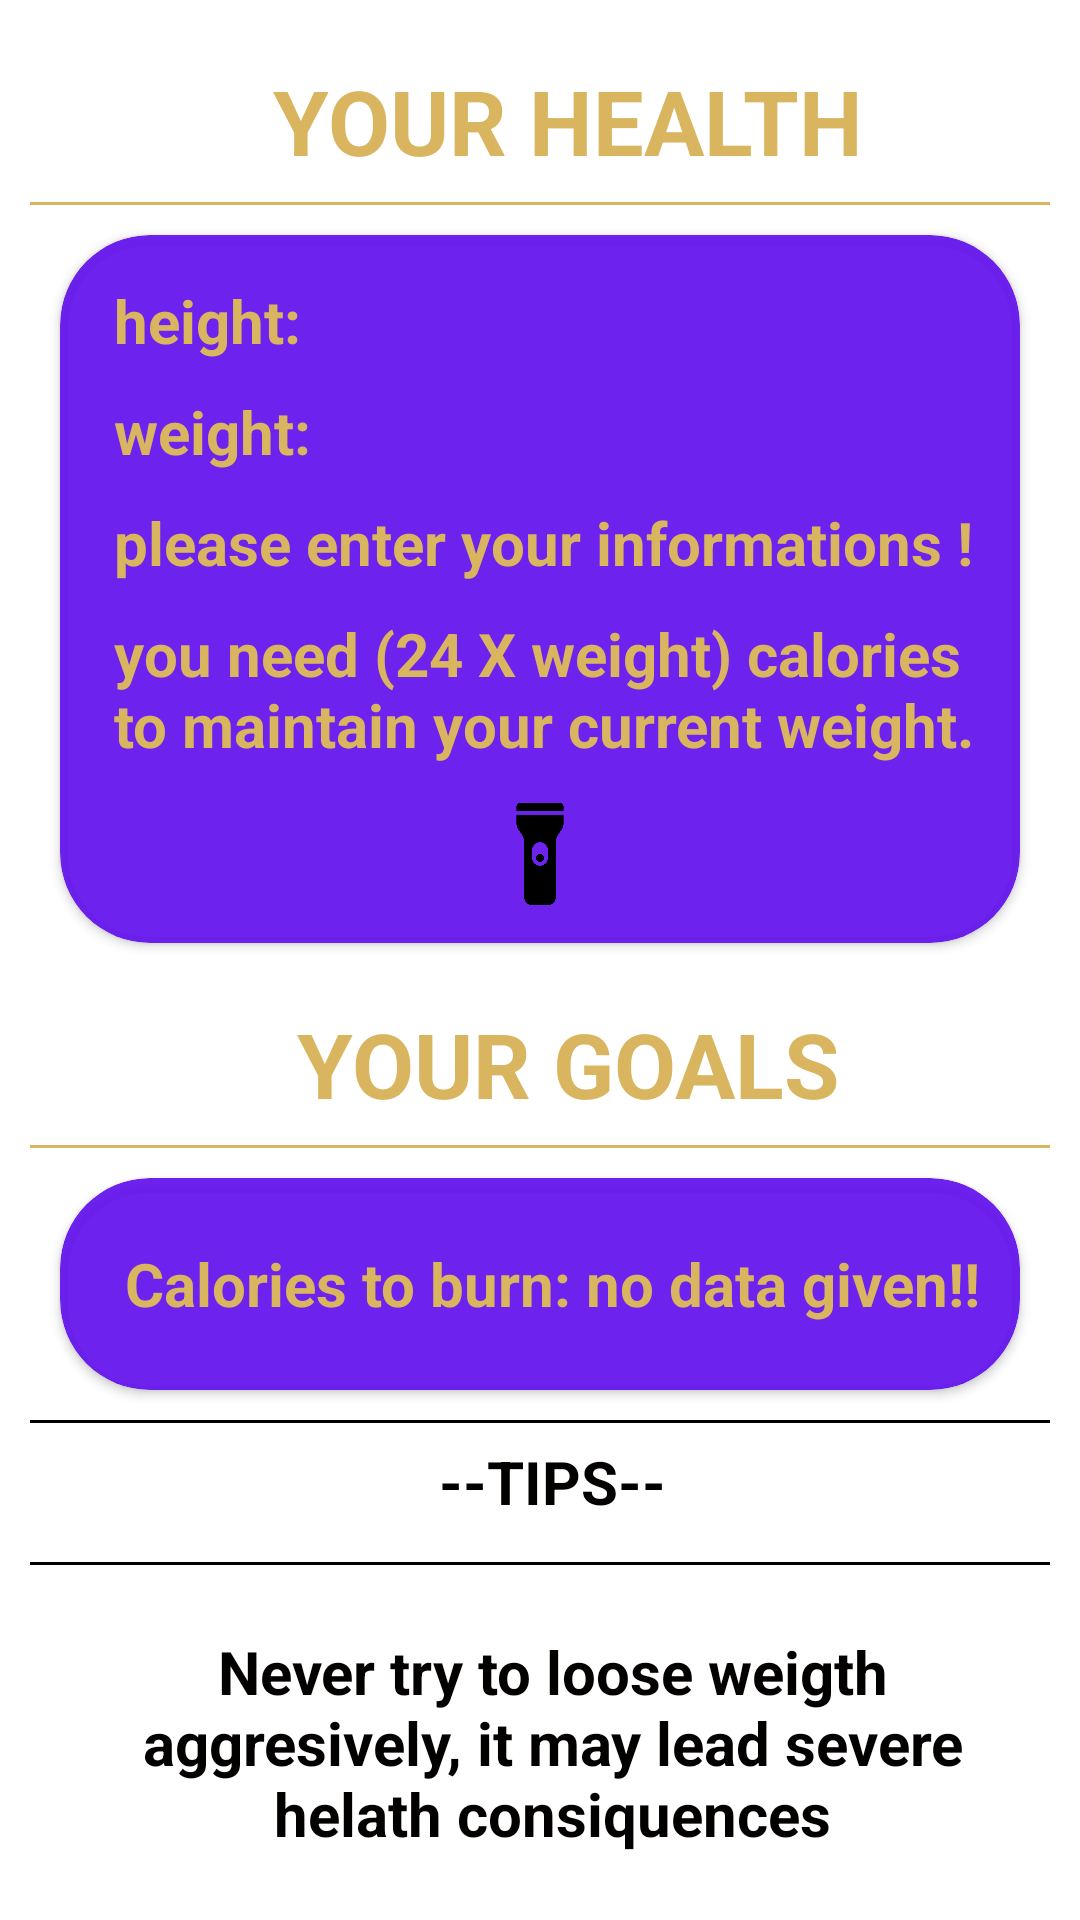

Android layout source for this screen:
<!-- AndroidManifest.xml: application theme Theme.MnmyCycle -->
<!-- res/layout/activity_cam.xml -->
<?xml version="1.0" encoding="utf-8"?>
<androidx.constraintlayout.widget.ConstraintLayout xmlns:android="http://schemas.android.com/apk/res/android"
    xmlns:app="http://schemas.android.com/apk/res-auto"
    xmlns:tools="http://schemas.android.com/tools"
    android:layout_width="match_parent"
    android:layout_height="match_parent"
    android:background="@drawable/back2"
    android:orientation="vertical"
    tools:context=".GoalsActivity">

    <LinearLayout
        android:layout_width="match_parent"
        android:layout_height="match_parent"
        android:orientation="vertical">

        <androidx.appcompat.widget.AppCompatTextView
            android:id="@+id/textView1"
            android:gravity="center"
            android:layout_width="match_parent"
            android:layout_height="wrap_content"
            android:layout_marginTop="20dp"
            android:paddingLeft="18dp"
            android:text="YOUR HEALTH"
            android:textColor="#D9B55F"
            android:textSize="30dp"
            android:textStyle="bold" />

        <View
            android:id="@+id/view"
            android:layout_width="match_parent"
            android:layout_height="1dp"
            android:layout_marginLeft="10dp"
            android:layout_marginTop="7dp"
            android:layout_marginRight="10dp"
            android:background="#D9B55F" />

        <androidx.cardview.widget.CardView
            android:layout_width="match_parent"
            android:layout_height="0dp"
            android:layout_marginLeft="20dp"
            android:layout_marginTop="10dp"
            android:layout_marginRight="20dp"
            android:layout_weight="6"
            android:backgroundTint="@color/teal_700"
            app:cardCornerRadius="30dp">

            <LinearLayout
                android:layout_width="match_parent"
                android:layout_height="match_parent"
                android:layout_marginTop="5dp"
                android:layout_marginBottom="5dp"
                android:orientation="vertical">

                <androidx.appcompat.widget.AppCompatTextView
                    android:id="@+id/textView11"
                    android:layout_width="match_parent"
                    android:layout_height="wrap_content"
                    android:layout_marginTop="10dp"
                    android:paddingLeft="18dp"
                    android:text="height: "
                    android:textColor="#D9B55F"
                    android:textSize="20dp"
                    android:textStyle="bold" />

                <androidx.appcompat.widget.AppCompatTextView
                    android:id="@+id/textView12"
                    android:layout_width="match_parent"
                    android:layout_height="wrap_content"
                    android:layout_marginTop="10dp"
                    android:paddingLeft="18dp"
                    android:text="weight: "
                    android:textColor="#D9B55F"
                    android:textSize="20dp"
                    android:textStyle="bold" />

                <androidx.appcompat.widget.AppCompatTextView
                    android:id="@+id/textView2"
                    android:layout_width="match_parent"
                    android:layout_height="wrap_content"
                    android:layout_marginTop="10dp"
                    android:paddingLeft="18dp"
                    android:text="please enter your informations !"
                    android:textColor="#D9B55F"
                    android:textSize="20dp"
                    android:textStyle="bold" />

                <androidx.appcompat.widget.AppCompatTextView
                    android:id="@+id/textView6"
                    android:layout_width="match_parent"
                    android:layout_height="wrap_content"
                    android:layout_marginTop="10dp"
                    android:paddingLeft="18dp"
                    android:paddingRight="10dp"
                    android:text="you need (24 X weight) calories to maintain your current weight."
                    android:textColor="#D9B55F"
                    android:textSize="20dp"
                    android:textStyle="bold" />

                <ImageView
                    android:id="@+id/imageView7"
                    android:layout_width="wrap_content"
                    android:layout_height="0dp"
                    android:layout_gravity="center"
                    android:layout_marginTop="10dp"
                    android:layout_weight="2"
                    android:paddingBottom="5dp"
                    android:src="@drawable/flash_light_512"
                    tools:srcCompat="@drawable/flexing_bodybuilder_silhouette_sticker_25" />
            </LinearLayout>

        </androidx.cardview.widget.CardView>

        <androidx.appcompat.widget.AppCompatTextView
            android:id="@+id/textView4"
            android:layout_width="match_parent"
            android:layout_height="wrap_content"
            android:layout_marginTop="20dp"
            android:gravity="center"
            android:paddingLeft="18dp"
            android:text="YOUR GOALS"
            android:textColor="#D9B55F"
            android:textSize="30dp"
            android:textStyle="bold" />

        <View
            android:id="@+id/view1"
            android:layout_width="match_parent"
            android:layout_height="1dp"
            android:layout_marginLeft="10dp"
            android:layout_marginTop="7dp"
            android:layout_marginRight="10dp"
            android:background="#D9B55F" />

        <androidx.cardview.widget.CardView
            android:layout_width="match_parent"
            android:layout_height="0dp"
            android:layout_marginLeft="20dp"
            android:layout_marginTop="10dp"
            android:layout_marginRight="20dp"
            android:layout_marginBottom="10dp"
            android:layout_weight="1.8"
            android:backgroundTint="@color/teal_700"
            android:elevation="20dp"
            app:cardCornerRadius="30dp">

            <LinearLayout
                android:layout_width="match_parent"
                android:layout_height="match_parent"
                android:gravity="center"
                android:orientation="vertical">

                <androidx.appcompat.widget.AppCompatTextView
                    android:id="@+id/textView7"
                    android:layout_width="match_parent"
                    android:layout_height="0dp"
                    android:layout_weight="1"
                    android:gravity="center"
                    android:paddingLeft="18dp"
                    android:paddingRight="10dp"
                    android:text="Calories to burn: no data given!!"
                    android:textColor="#D9B55F"
                    android:textSize="20dp"
                    android:textStyle="bold" />
            </LinearLayout>

        </androidx.cardview.widget.CardView>

        <View
            android:id="@+id/view3"
            android:layout_width="match_parent"
            android:layout_height="1dp"
            android:layout_marginLeft="10dp"
            android:layout_marginRight="10dp"
            android:background="#030000" />

        <androidx.appcompat.widget.AppCompatTextView
            android:id="@+id/textView9"
            android:layout_width="match_parent"
            android:layout_height="0dp"
            android:layout_weight="1"
            android:gravity="center"
            android:paddingLeft="18dp"
            android:paddingRight="10dp"
            android:text="--TIPS--"
            android:textColor="#030000"
            android:textSize="20dp"
            android:textStyle="bold" />
        <View
            android:id="@+id/view2"
            android:layout_width="match_parent"
            android:layout_height="1dp"
            android:layout_marginLeft="10dp"
            android:layout_marginTop="7dp"
            android:layout_marginRight="10dp"
            android:background="#030000" />

        <androidx.appcompat.widget.AppCompatTextView
            android:id="@+id/textView10"
            android:layout_width="match_parent"
            android:layout_height="0dp"
            android:layout_weight="3"
            android:gravity="center"
            android:paddingLeft="18dp"
            android:paddingRight="10dp"
            android:text="Never try to loose weigth aggresively, it may lead severe helath consiquences"
            android:textColor="#030000"
            android:textSize="20dp"
            android:textStyle="bold" />

    </LinearLayout>

</androidx.constraintlayout.widget.ConstraintLayout>
<!-- resources referenced by this layout -->
<resources>
  <color name="teal_700">#ED6412ED</color>
  <!-- drawable flash_light_512: webp bitmap (drawable, 1894 bytes) -->
  <style name="Theme.MnmyCycle" parent="Theme.MaterialComponents.DayNight.NoActionBar">
          
          <item name="colorPrimary">#C0710492</item>
          <item name="colorPrimaryVariant">#24024D</item>
          <item name="colorOnPrimary">@color/black</item>
          
          <item name="colorSecondary">@color/teal_200</item>
          <item name="colorSecondaryVariant">@color/teal_700</item>
          <item name="colorOnSecondary">@color/black</item>
          
          <item name="android:statusBarColor" tools:targetApi="l">@color/deep_purple</item>
          
      </style>
  <color name="black">#0A0A0A</color>
  <color name="teal_200">#A5D4CCCC</color>
  <color name="deep_purple">#140244</color>
</resources>
